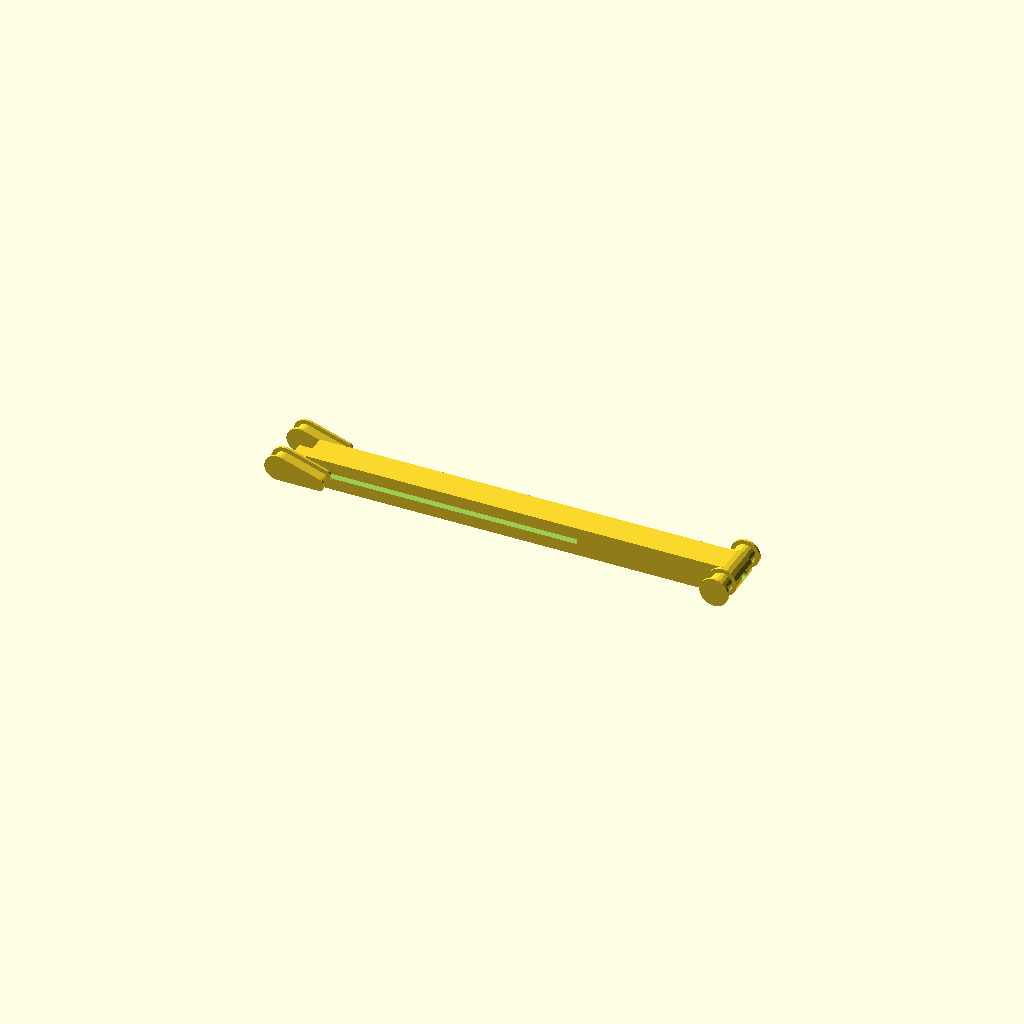
Cell 1: the model at its default parameters.
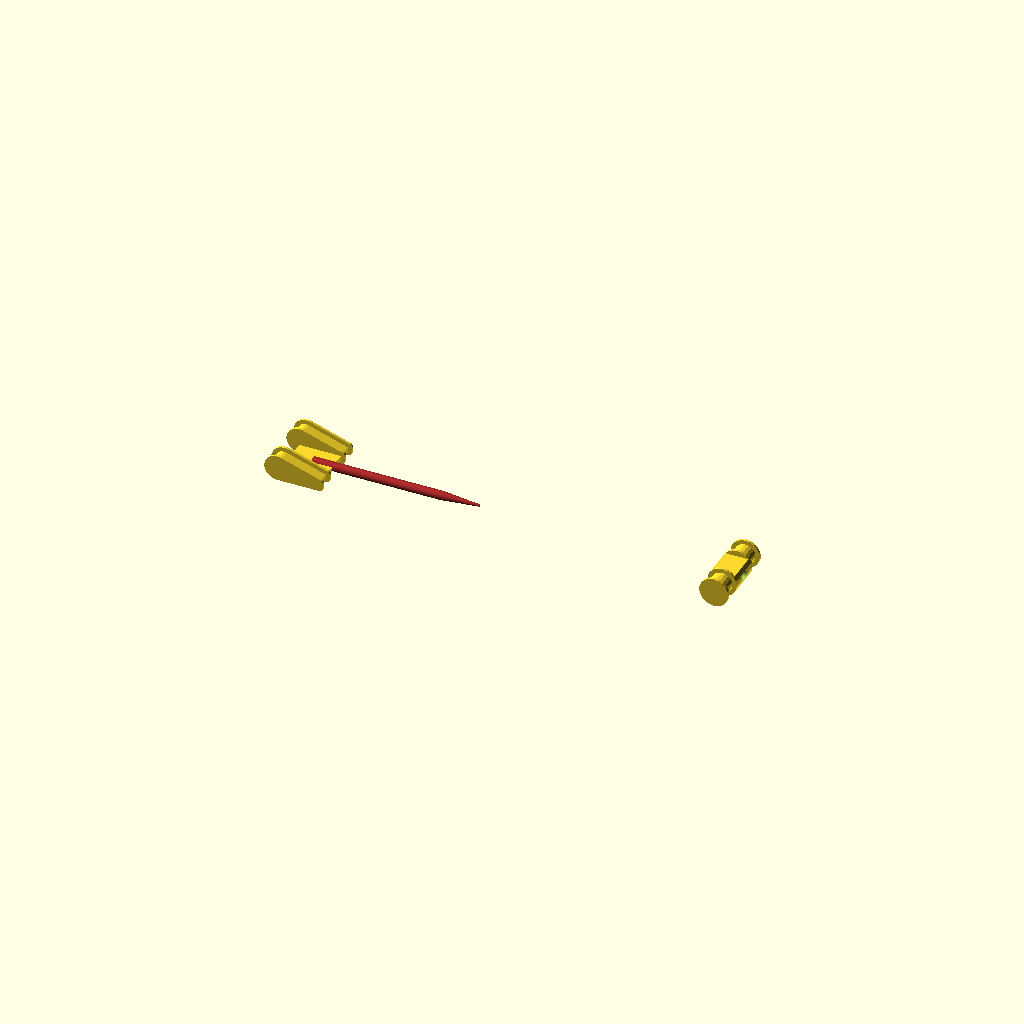
Cell 2: showRail = false (everything else at default).
All cells are drawn from one camera (rotation 55°, 0°, 25°, orthographic, colour scheme Cornfield), so only the parameter changes between them.
OpenSCAD source file SlugEx/ToothPickDriver.scad:
use <eCad/motors.scad>

/* [show] */
quality=20; //[20:100]
position=0; //[0:0.1:1]
showMotor=false;
showRail=true;
showArms=true;
showPushPlate=true;
showProjectile=true;
export="none"; //["none","rail","arms","pushPlate"]
/* [Dimensions] */
projDia=2.1;
projLen=40;
railDims=[100,7,7];
gldSpcng=0.1;
rbrWdth=3;
rbrLen=65;
strokeRel=0.6;
minWallThck=0.6;


/* [Hidden] */
fudge=0.1;
$fn=quality;
pushPlateDims=[10,railDims.y+rbrWdth*2+minWallThck*4+gldSpcng*2];


if (export=="rail")
  !rail();
else if (export=="arms")
  !arms();

if (showArms) 
  translate([railDims.x,0,0]) arms();
if (showMotor)
  translate([+93,0,-5]) rotate([90,0,-90]) N20leadScrew();
if (showRail)
  rail();

translate([position*railDims.x*strokeRel,0,0]){
  if (showPushPlate) pushPlate();
  if (showProjectile) projectile();
}

module pushPlate(){
  linear_extrude(projDia/2,center=true) difference(){
    square(pushPlateDims,true);
    translate([pushPlateDims.x/4-gldSpcng/2,0]) square([pushPlateDims.x/2+gldSpcng+fudge,projDia+gldSpcng*2],true);
  }
  
  for (im=[0,1]) mirror([0,im,0]){
    translate([-pushPlateDims.x/2,pushPlateDims.y/2-minWallThck,0]) 
      rotate([90,0,0]) linear_extrude(rbrWdth) dropShape();
    translate([-pushPlateDims.x/2,pushPlateDims.y/2,0]) 
      rotate([90,0,0]) linear_extrude(minWallThck) offset(1) dropShape();
    translate([-pushPlateDims.x/2,pushPlateDims.y/2-rbrWdth-minWallThck,0]) 
      rotate([90,0,0]) linear_extrude(minWallThck) offset(1) dropShape();
  }
  
  module dropShape(){
    hull(){
      translate([pushPlateDims.x/2,0]) square([pushPlateDims.x,projDia/2],true);
      translate([0,projDia*0.75]) circle(d=projDia*2);
    }
  }
  
}

module rail(){
  difference(){
    union(){
      translate([railDims.x/2,0,0]) cube(railDims,true);
      translate([railDims.x,0,0]) rotate([90,0,0]) cylinder(d=railDims.z,h=railDims.y,center=true);
    }
    translate([(railDims.x*strokeRel+pushPlateDims.x/2-fudge)/2,0,0]) 
      cube([railDims.x*strokeRel+pushPlateDims.x/2+fudge,railDims.y+fudge,projDia/2+gldSpcng*2],true);
    translate([-fudge/2,0,0]) rotate([0,90,0]) cylinder(d=projDia+gldSpcng*2,h=railDims.x+railDims.z/2+fudge);
    //translate([railDims.x,0,0]) cube([railDims.z,railDims.y+fudge,projDia*2],true);
    translate([railDims.x,0,0]) intersection(){
      translate([0,0,0]) cube([railDims.z,railDims.y+fudge,projDia*2],true);
      rotate([90,0,0]) cylinder(d=railDims.z+fudge,h=railDims.y+fudge,center=true);
    }
  }
}

*arms();
module arms(){
  
  difference(){
    intersection(){
      translate([0,0,0]) cube([railDims.z,railDims.y+fudge,projDia*2],true);
      rotate([90,0,0]) cylinder(d=railDims.z,h=railDims.y,center=true);
    }
    rotate([0,90,0]) cylinder(d=projDia+gldSpcng*2,h=railDims.z+fudge,center=true);
  }
  for (iy=[-1,1]){
    translate([0,iy*(pushPlateDims.y+railDims.y)/4,0]) 
      rotate([90,0,0]) cylinder(d=railDims.z-2,h=(pushPlateDims.y-railDims.y)/2,center=true);
    translate([0,iy*(pushPlateDims.y+minWallThck)/2,0]) 
      rotate([90,0,0]) cylinder(d=railDims.z,h=minWallThck,center=true);
    translate([0,iy*(railDims.y+minWallThck)/2,0]) 
      rotate([90,0,0]) cylinder(d=railDims.z,h=minWallThck,center=true);
  }
}

module projectile(){
  tipLen=9;
  tipDia=0.5;
  //halfed toothpick
  color("brown") rotate([0,90,0]){
    cylinder(d=projDia,h=projLen-tipLen);
    translate([0,0,projLen-tipLen]) cylinder(d1=projDia,d2=tipDia,h=tipLen);
  }
}
Parameter table extracted from the source (name, type, default, range or options):
quality: number, default 20, range 20 to 100
position: number, default 0, range 0 to 1, step 0.1
showMotor: bool, default false
showRail: bool, default true
showArms: bool, default true
showPushPlate: bool, default true
showProjectile: bool, default true
export: string, default "none", options "none", "rail", "arms", "pushPlate"
projDia: number, default 2.1
projLen: number, default 40
railDims: vector, default [100, 7, 7]
gldSpcng: number, default 0.1
rbrWdth: number, default 3
rbrLen: number, default 65
strokeRel: number, default 0.6
minWallThck: number, default 0.6
